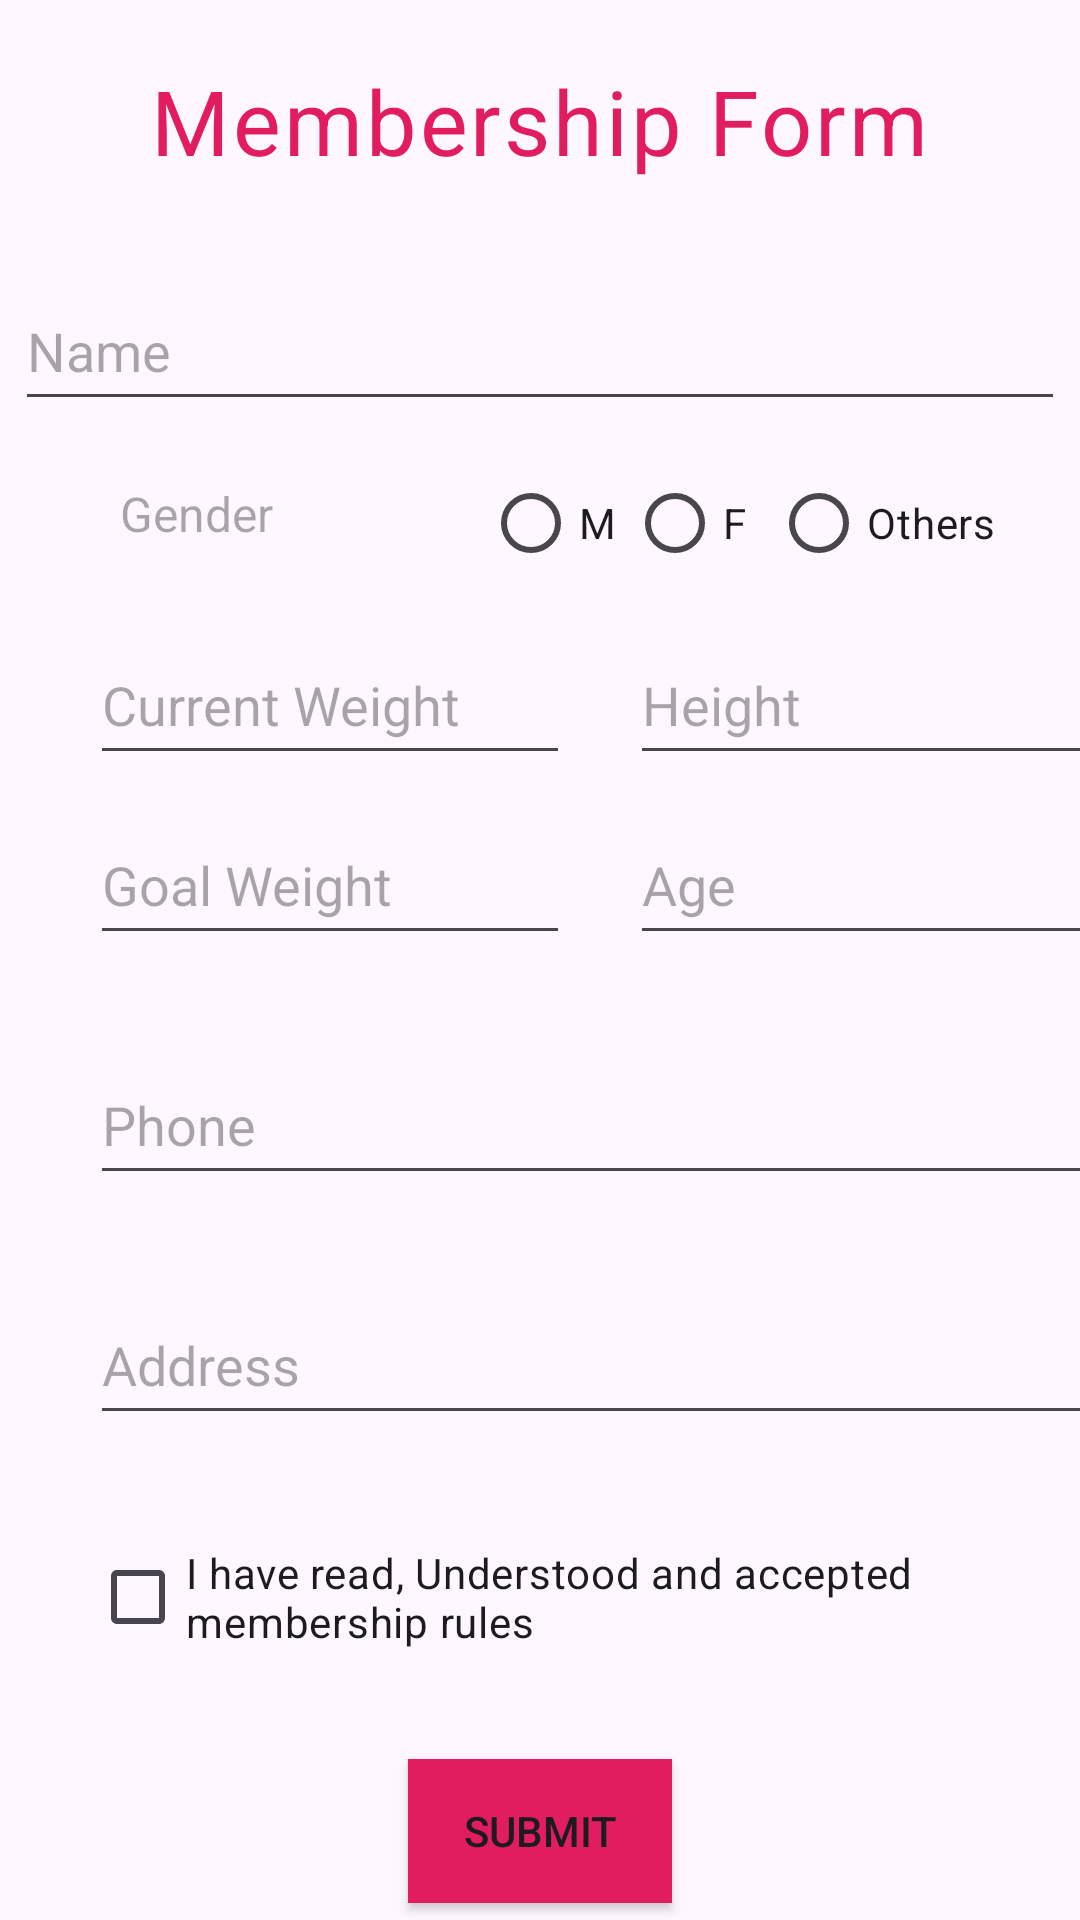

Layout XML and referenced resources for this Android screen:
<!-- AndroidManifest.xml: application theme Theme.FormsControl -->
<!-- res/layout/activity_main4.xml -->
<?xml version="1.0" encoding="utf-8"?>
<LinearLayout xmlns:android="http://schemas.android.com/apk/res/android"
    xmlns:app="http://schemas.android.com/apk/res-auto"
    xmlns:tools="http://schemas.android.com/tools"
    android:id="@+id/main"
    android:layout_width="match_parent"
    android:layout_height="match_parent"
    tools:context=".MainActivity4"
    android:orientation="vertical"
    android:layout_gravity="center">

    <TextView
        android:layout_width="wrap_content"
        android:layout_height="wrap_content"
        android:layout_gravity="center"
        android:text="Membership Form"
        android:textSize="30dp"
        android:textColor="#E11D60"
        android:layout_marginTop="20dp"
        android:textAppearance="@style/TextAppearance.Material3.BodyLarge"
        />

    <EditText
        android:layout_width="350dp"
        android:layout_height="50dp"
        android:layout_gravity="center"
        android:layout_marginTop="30dp"
        android:hint="Name"
        android:id="@+id/name"/>

    <LinearLayout
        android:layout_width="match_parent"
        android:layout_height="wrap_content"
        android:orientation="horizontal">

        <TextView
            android:layout_width="wrap_content"
            android:layout_height="wrap_content"
            android:layout_marginLeft="40dp"
            android:hint="Gender"
            android:textSize="16dp"
            android:layout_marginTop="20dp"
            />

        <RadioGroup
            android:layout_width="wrap_content"
            android:layout_height="wrap_content"
            android:orientation="horizontal"
            android:layout_marginLeft="70dp"
            android:layout_marginTop="10dp"
            >

            <RadioButton
                android:layout_width="wrap_content"
                android:layout_height="wrap_content"
                android:text="M"
                android:id="@+id/male"/>

            <RadioButton
                android:layout_width="wrap_content"
                android:layout_height="wrap_content"
                android:text="F"
                android:id="@+id/female"/>

            <RadioButton
                android:layout_width="wrap_content"
                android:layout_height="wrap_content"
                android:text="Others"
                android:id="@+id/others"/>

        </RadioGroup>



    </LinearLayout>

    <LinearLayout
        android:layout_width="match_parent"
        android:layout_height="wrap_content"
        android:orientation="horizontal"
        android:layout_gravity="center">

    <EditText
        android:layout_width="160dp"
        android:layout_height="50dp"
        android:layout_marginLeft="30dp"
        android:layout_marginTop="10dp"
        android:hint="Current Weight"
        android:id="@+id/cweight"/>

        <EditText
            android:layout_width="160dp"
            android:layout_height="50dp"
            android:layout_marginLeft="20dp"
            android:layout_marginTop="10dp"
            android:hint="Height"
            android:id="@+id/height"/>


    </LinearLayout>


    <LinearLayout
        android:layout_width="match_parent"
        android:layout_height="wrap_content"
        android:orientation="horizontal"
        android:layout_gravity="center">

        <EditText
            android:layout_width="160dp"
            android:layout_height="50dp"
            android:layout_marginLeft="30dp"
            android:layout_marginTop="10dp"
            android:hint="Goal Weight"
            android:id="@+id/gweight"/>

        <EditText
            android:layout_width="160dp"
            android:layout_height="50dp"
            android:layout_marginLeft="20dp"
            android:layout_marginTop="10dp"
            android:hint="Age"
            android:id="@+id/age"/>


    </LinearLayout>
    <EditText
        android:layout_width="350dp"
        android:layout_height="50dp"
        android:layout_marginLeft="30dp"
        android:layout_marginTop="30dp"
        android:hint="Phone"
        android:id="@+id/phone"/>

    <EditText
        android:layout_width="350dp"
        android:layout_height="50dp"
        android:layout_marginLeft="30dp"
        android:layout_marginTop="30dp"
        android:hint="Address"
        android:id="@+id/address"/>

    <CheckBox
        android:layout_width="350dp"
        android:layout_height="wrap_content"
        android:text="I have read, Understood and accepted membership rules"
        android:id="@+id/checkbox"
        android:layout_marginLeft="30dp"
        android:layout_marginTop="30dp"
        />

    <Button
        android:layout_width="wrap_content"
        android:layout_height="wrap_content"
        android:text="Submit"
        android:id="@+id/btn"
        android:background="#E11D60"
        android:layout_marginTop="30dp"
        android:layout_gravity="center"
        />



</LinearLayout>
<!-- resources referenced by this layout -->
<resources>
  <style name="Theme.FormsControl" parent="Base.Theme.FormsControl" />
  <style name="Base.Theme.FormsControl" parent="Theme.Material3.DayNight.NoActionBar">
          
          
      </style>
</resources>
